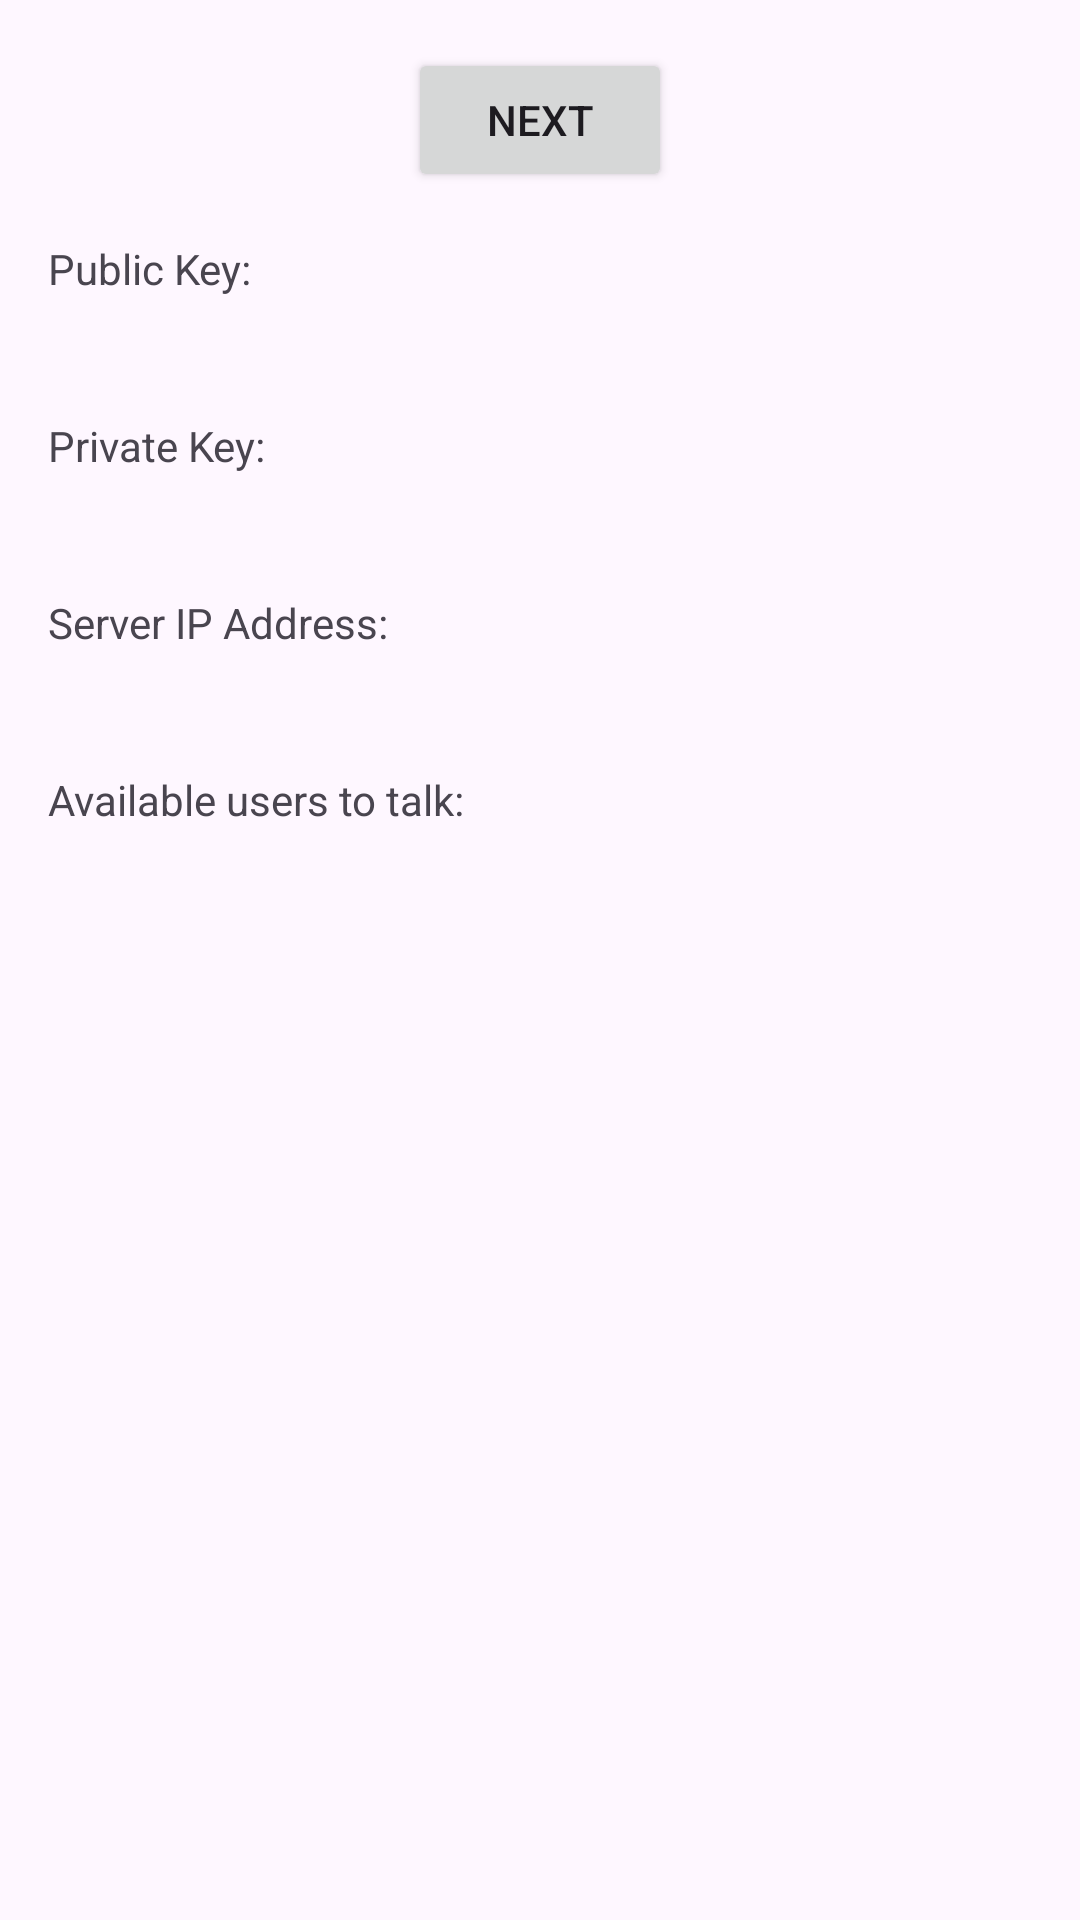

Android layout source for this screen:
<!-- AndroidManifest.xml: application theme Theme.TripleDES -->
<!-- res/layout/fragment_first.xml -->
<?xml version="1.0" encoding="utf-8"?>
<androidx.core.widget.NestedScrollView xmlns:android="http://schemas.android.com/apk/res/android"
    xmlns:app="http://schemas.android.com/apk/res-auto"
    xmlns:tools="http://schemas.android.com/tools"
    android:layout_width="match_parent"
    android:layout_height="match_parent"
    tools:context=".FirstFragment">

    <androidx.constraintlayout.widget.ConstraintLayout
        android:layout_width="match_parent"
        android:layout_height="match_parent"
        android:padding="16dp">

        <Button
            android:id="@+id/button_first"
            android:layout_width="wrap_content"
            android:layout_height="wrap_content"
            android:text="@string/next"
            app:layout_constraintBottom_toTopOf="@id/public_key_title"
            app:layout_constraintEnd_toEndOf="parent"
            app:layout_constraintStart_toStartOf="parent"
            app:layout_constraintTop_toTopOf="parent" />

        <TextView
            android:id="@+id/public_key_title"
            android:layout_width="match_parent"
            android:layout_height="wrap_content"
            android:layout_marginTop="16dp"
            android:layout_marginBottom="5dp"
            android:text="@string/public_key_title"
            app:layout_constraintEnd_toEndOf="parent"
            app:layout_constraintStart_toStartOf="parent"
            app:layout_constraintTop_toBottomOf="@id/button_first" />

        <TextView
            android:id="@+id/public_key_content"
            android:layout_width="match_parent"
            android:layout_height="wrap_content"
            android:layout_marginTop="5dp"
            android:layout_marginBottom="16dp"
            app:layout_constraintEnd_toEndOf="parent"
            app:layout_constraintStart_toStartOf="parent"
            app:layout_constraintTop_toBottomOf="@id/public_key_title" />

        <TextView
            android:id="@+id/private_key_title"
            android:layout_width="match_parent"
            android:layout_height="wrap_content"
            android:layout_marginTop="16dp"
            android:layout_marginBottom="5dp"
            android:text="@string/private_key_title"
            app:layout_constraintBottom_toTopOf="@+id/private_key_content"
            app:layout_constraintEnd_toEndOf="parent"
            app:layout_constraintStart_toStartOf="parent"
            app:layout_constraintTop_toBottomOf="@id/public_key_content" />

        <TextView
            android:id="@+id/private_key_content"
            android:layout_width="match_parent"
            android:layout_height="wrap_content"
            android:layout_marginTop="5dp"
            android:layout_marginBottom="17dp"
            app:layout_constraintEnd_toEndOf="parent"
            app:layout_constraintStart_toStartOf="parent"
            app:layout_constraintTop_toBottomOf="@id/private_key_title" />

        <TextView
            android:id="@+id/server_ip_title"
            android:layout_width="match_parent"
            android:layout_height="wrap_content"
            android:layout_marginTop="16dp"
            android:layout_marginBottom="5dp"
            android:text="@string/server_ip_title"
            app:layout_constraintEnd_toEndOf="parent"
            app:layout_constraintStart_toStartOf="parent"
            app:layout_constraintTop_toBottomOf="@id/private_key_content" />

        <TextView
            android:id="@+id/server_ip_content"
            android:layout_width="match_parent"
            android:layout_height="wrap_content"
            android:layout_marginTop="5dp"
            android:layout_marginBottom="17dp"
            app:layout_constraintEnd_toEndOf="parent"
            app:layout_constraintStart_toStartOf="parent"
            app:layout_constraintTop_toBottomOf="@id/server_ip_title" />

        <TextView
            android:id="@+id/available_users_title"
            android:layout_width="match_parent"
            android:layout_height="wrap_content"
            android:layout_marginTop="16dp"
            android:layout_marginBottom="5dp"
            android:text="@string/available_users_title"
            app:layout_constraintEnd_toEndOf="parent"
            app:layout_constraintStart_toStartOf="parent"
            app:layout_constraintTop_toBottomOf="@id/server_ip_content" />

        <TextView
            android:id="@+id/available_users_content"
            android:layout_width="match_parent"
            android:layout_height="wrap_content"
            android:layout_marginTop="5dp"
            android:paddingBottom="64dp"
            app:layout_constraintEnd_toEndOf="parent"
            app:layout_constraintStart_toStartOf="parent"
            app:layout_constraintTop_toBottomOf="@id/available_users_title" />
    </androidx.constraintlayout.widget.ConstraintLayout>
</androidx.core.widget.NestedScrollView>
<!-- resources referenced by this layout -->
<resources>
  <string name="available_users_title">Available users to talk:</string>
  <string name="next">Next</string>
  <string name="private_key_title">Private Key:</string>
  <string name="public_key_title">Public Key:</string>
  <string name="server_ip_title">Server IP Address:</string>
  <style name="Theme.TripleDES" parent="Base.Theme.TripleDES" />
  <style name="Base.Theme.TripleDES" parent="Theme.Material3.DayNight.NoActionBar">
          
          
      </style>
</resources>
